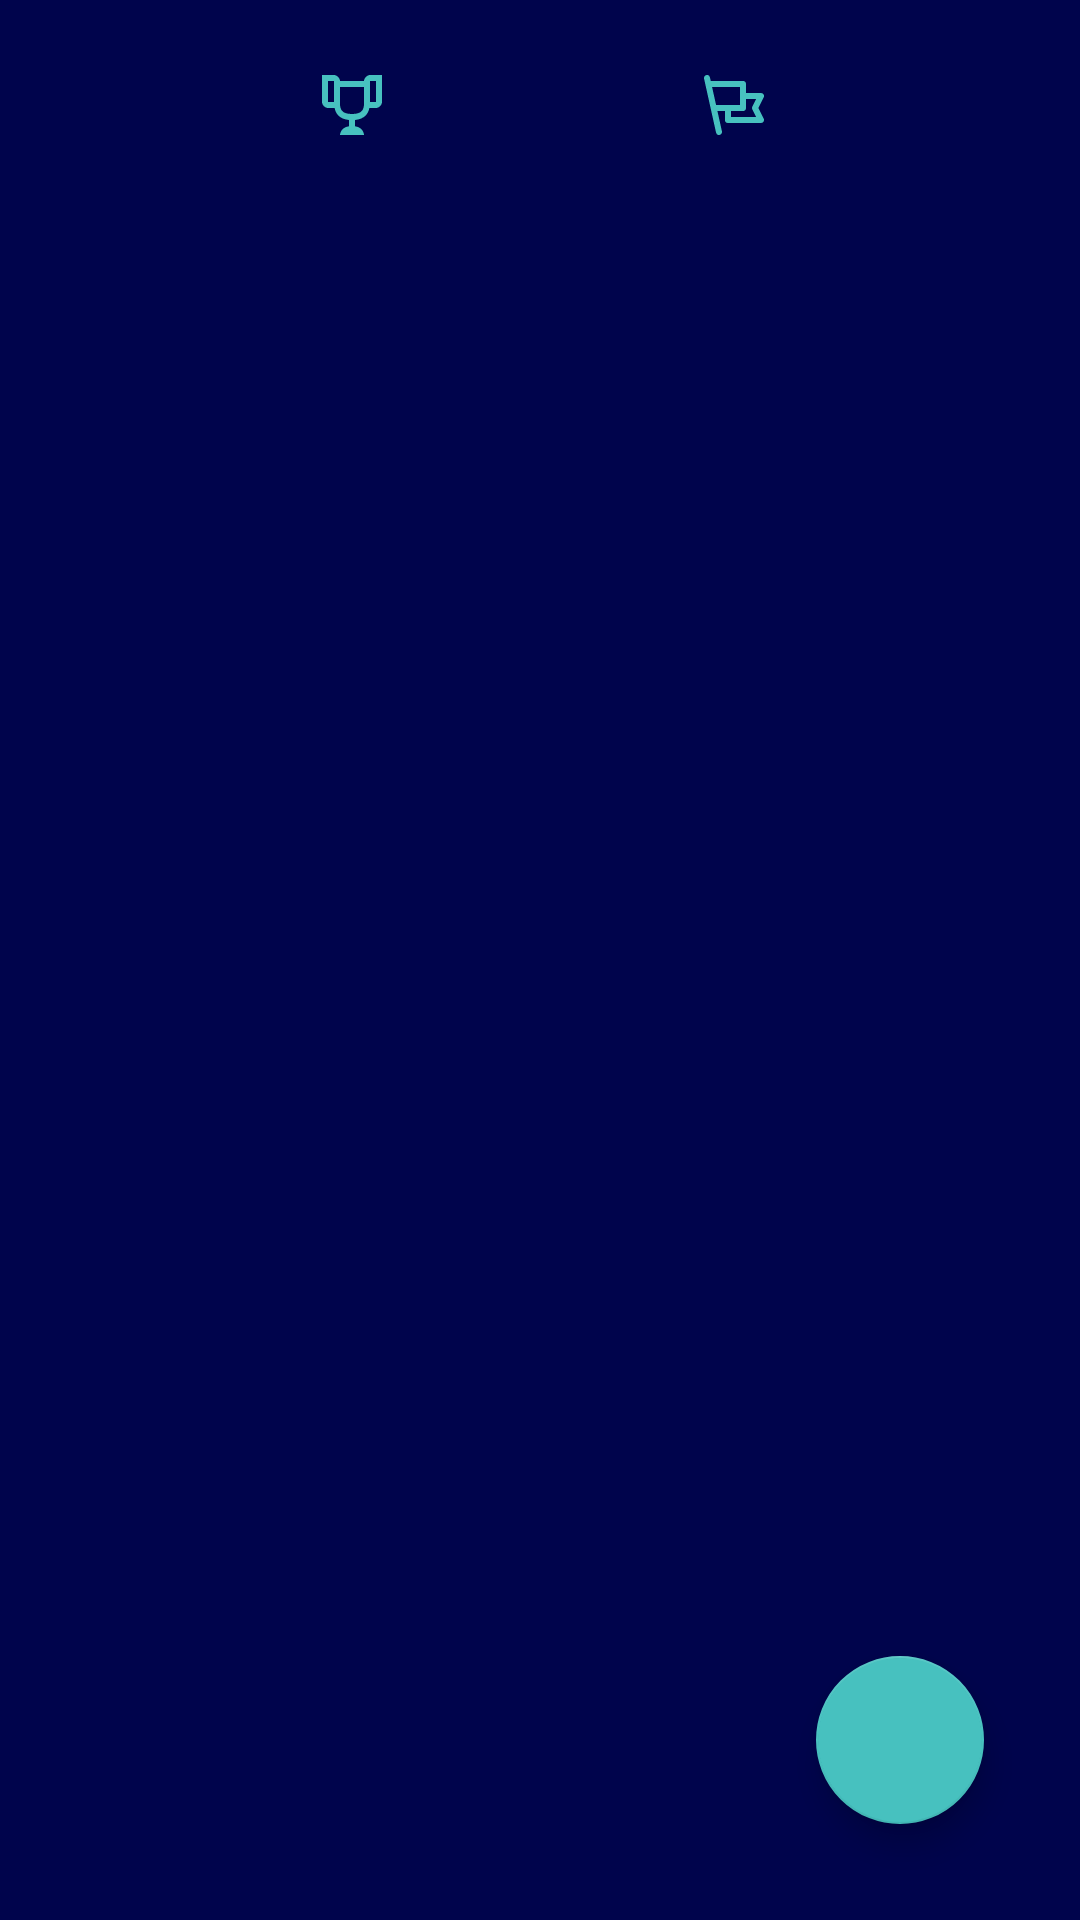

Write the Android layout XML for this screen, with the resource values it uses.
<!-- AndroidManifest.xml: application theme Shopify -->
<!-- res/layout/fragment_game.xml -->
<?xml version="1.0" encoding="utf-8"?>
<layout xmlns:android="http://schemas.android.com/apk/res/android"
    xmlns:app="http://schemas.android.com/apk/res-auto"
    xmlns:tools="http://schemas.android.com/tools">

    <androidx.constraintlayout.widget.ConstraintLayout
        android:layout_width="match_parent"
        android:layout_height="match_parent">

        <ImageView
            android:id="@+id/score_icon"
            android:layout_width="wrap_content"
            android:layout_height="wrap_content"
            android:src="@drawable/ic_trophy"
            app:layout_constraintBottom_toTopOf="@+id/guideline"
            app:layout_constraintEnd_toStartOf="@+id/flag"
            app:layout_constraintHorizontal_bias="0.5"
            app:layout_constraintStart_toStartOf="parent"
            app:layout_constraintTop_toTopOf="parent" />

        <TextView
            android:id="@+id/game_score"
            style="@style/Shopify.Polaris.Typography.Heading"
            android:layout_width="wrap_content"
            android:layout_height="wrap_content"
            app:layout_constraintBottom_toTopOf="@+id/guideline"
            app:layout_constraintEnd_toEndOf="@+id/score_icon"
            app:layout_constraintStart_toStartOf="@+id/score_icon"
            app:layout_constraintTop_toBottomOf="@+id/score_icon"
            tools:text="0" />

        <ImageView
            android:id="@+id/flag"
            android:layout_width="wrap_content"
            android:layout_height="wrap_content"
            android:src="@drawable/ic_flag"
            app:layout_constraintBottom_toTopOf="@+id/guideline"
            app:layout_constraintEnd_toEndOf="parent"
            app:layout_constraintHorizontal_bias="0.5"
            app:layout_constraintStart_toEndOf="@+id/score_icon"
            app:layout_constraintTop_toTopOf="parent" />

        <TextView
            android:id="@+id/pairs_found"
            style="@style/Shopify.Polaris.Typography.Heading"
            android:layout_width="wrap_content"
            android:layout_height="wrap_content"
            android:layout_margin="@dimen/spacing_base"
            android:layout_marginStart="15dp"
            app:layout_constraintBottom_toTopOf="@+id/guideline"
            app:layout_constraintEnd_toEndOf="@+id/flag"
            app:layout_constraintStart_toStartOf="@+id/flag"
            app:layout_constraintTop_toBottomOf="@+id/flag"
            tools:text="0" />

        <androidx.constraintlayout.widget.Guideline
            android:id="@+id/guideline"
            android:layout_width="wrap_content"
            android:layout_height="wrap_content"
            android:layout_marginTop="@dimen/spacing_tight"
            android:orientation="horizontal"
            app:layout_constraintGuide_begin="70dp" />

        <androidx.recyclerview.widget.RecyclerView
            android:id="@+id/gaming_grid"
            android:layout_width="0dp"
            android:layout_height="0dp"
            android:layout_marginTop="@dimen/spacing_tight"
            android:clipToPadding="false"
            android:scrollbarThumbVertical="@android:color/darker_gray"
            android:scrollbars="vertical"
            app:layout_constraintBottom_toBottomOf="parent"
            app:layout_constraintEnd_toEndOf="parent"
            app:layout_constraintStart_toStartOf="parent"
            app:layout_constraintTop_toBottomOf="@+id/guideline"/>

        <com.google.android.material.floatingactionbutton.FloatingActionButton
            android:id="@+id/shuffle_button"
            android:layout_width="wrap_content"
            android:layout_height="wrap_content"
            android:layout_gravity="bottom|end"
            android:layout_margin="@dimen/spacing_extra_loose"
            android:src="@drawable/ic_shuffle"
            app:backgroundTint="@color/polarisAccent"
            app:layout_anchorGravity="bottom|end"
            app:layout_constraintBottom_toBottomOf="parent"
            app:layout_constraintEnd_toEndOf="parent" />

    </androidx.constraintlayout.widget.ConstraintLayout>

</layout>
<!-- resources referenced by this layout -->
<resources>
  <color name="polarisAccent">#47C1BF</color>
  <dimen name="spacing_base">16dp</dimen>
  <dimen name="spacing_extra_loose">32dp</dimen>
  <dimen name="spacing_tight">8dp</dimen>
  <!-- drawable ic_flag (drawable) -->
  <vector xmlns:android="http://schemas.android.com/apk/res/android"
      android:width="20dp"
      android:height="20dp"
      android:viewportWidth="20"
      android:viewportHeight="20">
    <path
        android:pathData="M16.105,11.447L17.381,14h-8.38v-2h4a1,1 0,0 0,1 -1L14.001,8h3.38l-1.276,2.552a1,1 0,0 0,0 0.895zM2.691,4h9.31v6L4.026,10L2.692,4zM18.119,11l1.776,-3.553A0.998,0.998 0,0 0,19 6h-5L14,3a1,1 0,0 0,-1 -1L2.248,2L1.976,0.782A1.005,1.005 0,0 0,0.783 0.022c-0.539,0.12 -0.879,0.654 -0.76,1.194l4,18a1.002,1.002 0,0 0,1.194 0.76c0.538,-0.12 0.879,-0.654 0.76,-1.194L4.468,12L7,12v3a1,1 0,0 0,1 1h11a1,1 0,0 0,0.895 -1.447L18.119,11z"
        android:fillColor="@color/polarisAccent"/>
  </vector>
  <!-- drawable ic_trophy (drawable) -->
  <vector xmlns:android="http://schemas.android.com/apk/res/android"
      android:width="24dp"
      android:height="24dp"
      android:viewportWidth="24"
      android:viewportHeight="24">
    <path
        android:fillColor="@color/polarisAccent"
        android:pathData="M18,2C17.1,2 16,3 16,4H8C8,3 6.9,2 6,2H2V11C2,12 3,13 4,13H6.2C6.6,15 7.9,16.7 11,17V19.08C8,19.54 8,22 8,22H16C16,22 16,19.54 13,19.08V17C16.1,16.7 17.4,15 17.8,13H20C21,13 22,12 22,11V2H18M6,11H4V4H6V11M16,11.5C16,13.43 15.42,15 12,15C8.59,15 8,13.43 8,11.5V6H16V11.5M20,11H18V4H20V11Z"/>
  </vector>
  <style name="Shopify.Polaris.Typography.Heading">
          <item name="android:textSize">16sp</item>
          <item name="android:lineSpacingExtra">8sp</item>
      </style>
  <style name="Shopify" parent="Theme.MaterialComponents.Light.NoActionBar">
          <item name="android:windowBackground">@color/background</item>
          <item name="android:textColor">@android:color/white</item>
          <item name="colorPrimary">@color/polarisPrimary</item>
          <item name="colorPrimaryDark">@color/polarisPrimaryDark</item>
          <item name="colorAccent">@color/polarisAccent</item>
      </style>
  <color name="background">#00044C</color>
  <color name="polarisPrimary">#202E78</color>
  <color name="polarisPrimaryDark">#000639</color>
</resources>
